pico-8 play session: hold ← + tap ❎, after a click and taps of 🅾, ❎, 🅾+❎, 🅾 in the second before t = 0

[t = 1 s] hold ← ~1s, tap ❎ ~2×
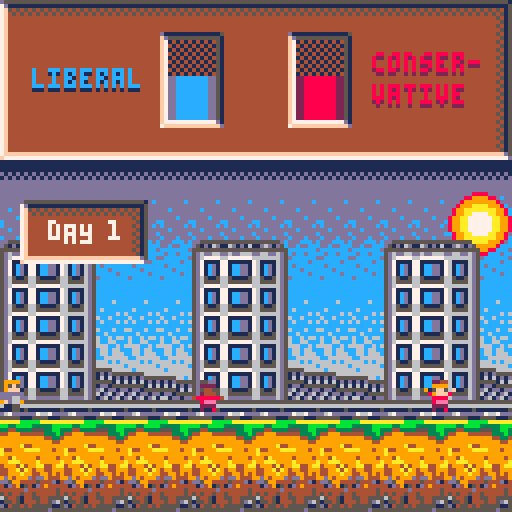

pico-8 cartridge
version 16
__lua__

function _init()
	sound=0
	talk1 = ceil(rnd(5.99999)+0.00001)
	talk2 = ceil(rnd(5.99999)+0.00001)
	talk3 = ceil(rnd(5.99999)+0.00001)
	talk4 = ceil(rnd(5.99999)+0.00001)
	addamount = 0
	bubble1 = 0
	bubble2 = 0
	bubble3 = 0
	bubble4 = 0
	bubbleon = 0
	go = 0
	day = 1
	cloop = 0
	select = 0
	h = 0
	lloop = 0
	lib = 10
	addlib = 0
	cloop = 0
	con = 10
	addcon = 0
	playerx = 0
	playery = 95
	ctype = 32
	layer = 7
	blayer = 56
	posx = 0
	bposx = 0
	xoffset = 0
	bxoffset =0
	posy= 99
	bposy = 0
	loop = 1
	loop2 = 1
	loop3 = 1
	loop4 = 1
	mode = 0
	prompt = 0
end
 
function reset_var()
sfx(7)
	sound=0
	talk1 = ceil(rnd(5.99999)+0.00001)
	talk2 = ceil(rnd(5.99999)+0.00001)
	talk3 = ceil(rnd(5.99999)+0.00001)
	talk4 = ceil(rnd(5.99999)+0.00001)
	addamount = 0
	bubble1 = 0
	bubble2 = 0
	bubble3 = 0
	bubble4 = 0
	bubbleon = 0
	day+=1
 select = 0
	h = 0
	lloop = 0
	addlib = 0
	cloop = 0
	addcon = 0
	playerx = 0
	playery = 95
	ctype = 32
	layer = 7
	blayer = 56
	posx = 0
	bposx = 0
	xoffset = 0
	bxoffset =0
	posy= 99
	bposy = 0
	loop = 1
	loop2 = 1
	loop3 = 1
	loop4 = 1
	mode = 0
	prompt = 0
end

function _update()

if (mode==0) then
	if(btn(⬆️)) then
		if(xoffset>153 and xoffset<174) then
			mode = 1
			sfx(1)
		end
		
		if(xoffset>23 and xoffset<34) then
		sfx(8)
			if(bubble1==0) then
				bubbleon = 1
				bubble1= 1
			else
				bubbleon = 0
				bubble1=0
			end
			h=0
			
			while(h<10)do
				flip()
				h+=1
			end

		end
		
		if(xoffset>57 and xoffset<68) then
			sfx(8)
			if(bubble2==0) then
				bubbleon = 1
				bubble2= 1
			else
				bubbleon = 0
				bubble2=0
			end
			h=0
			
			while(h<10)do
				flip()
				h+=1
			end
			
		end
		
		if(xoffset>91 and xoffset<102) then
			sfx(8)
			if(bubble3==0) then
				bubbleon = 1
				bubble3= 1
			else
				bubbleon = 0
				bubble3=0
			end
			h=0
			
			while(h<10)do
				flip()
				h+=1
			end
			
			
		end
		
		if(xoffset>125 and xoffset<136) then
			sfx(8)
			if(bubble4==0) then
				bubbleon = 1
				bubble4= 1
			else
				bubbleon = 0
				bubble4=0
			end
			h=0
			
			while(h<10)do
				flip()
				h+=1
			end
			
			
		end
		
		
	end


	if(btn(⬅️)) then
		if(playerx>=0) then
		sound+=1
		if(sound==8) then
			sfx(0)
			sound=0
		end
			playerx -= .5
			xoffset -= .75
			bxoffset -= .25
			ctype+=1
			if(ctype>47) then
				ctype = 35
			end
		end
	end
	
	if(btn(➡️)) then
		if(playerx<120) then
		sound+=1
		if(sound==8) then
			sfx(0)
			sound=0
		end
			playerx += .5
			xoffset += .75
			bxoffset += .25
			ctype+=1
			if(ctype>47) then
				ctype = 32
			end
		end
	end

	if(btn(❎)) then
		mode=0
	end
	
	if(btn(🅾️)) then
		game_over()
	end
	
	if(lib>19) then
		lib = 19
		game_over()
	end
	
	if(lib<0) then
		lib = 0
		game_over()
	end
	
	if(con>19) then
		con = 19
		game_over()
	end
	
	if(con<0) then
		con = 0
		game_over()
	end

end

end


function draw_background()

if(mode==1) then
	rectfill(0, 0, 128, 128, 6)
end

if(mode==0) then
	rectfill(0, 0, 128, 128, 12)
	map(0, 0, 0, 0)
end
end

function draw_hall()

	draw_background()

	rectfill(0, 110, 128, 128, 5)

	spr(180, 40, 78)
	spr(181, 48, 77)
	spr(181, 56, 76)
	spr(181, 64, 76)
	spr(181, 72, 77)
	spr(182, 80, 78)
	
	spr(177, 40, 72)
	spr(178, 48, 72)
	spr(178, 56, 72)
	spr(178, 64, 72)
	spr(178, 72, 72)
	spr(179, 80, 72)
	
	spr(161, 40, 64)
	spr(162, 48, 64)
	spr(162, 56, 64)
	spr(162, 64, 64)
	spr(162, 72, 64)
	spr(163, 80, 64)
	
	spr(145, 40, 56)
	spr(146, 48, 56)	
	spr(146, 56, 56)
	spr(146, 64, 56)
	spr(146, 72, 56)
	spr(147, 80, 56)
	
	spr(164, 40, 48)
	spr(165, 48, 48)
	spr(165, 56, 48)
	spr(165, 64, 48)
	spr(165, 72, 48)
	spr(166, 80, 48)
	
	spr(148, 40, 40)
	spr(149, 48, 40)
	spr(149, 56, 40)
	spr(149, 64, 40)
	spr(149, 72, 40)
	spr(150, 80, 40)
	
	spr(129, 40, 34)
	spr(130, 48, 33)
	spr(130, 56, 32)
	spr(130, 64, 32)
	spr(130, 72, 33)
	spr(131, 80, 34)
	
	spr(180, 104, 82)
	spr(181, 112, 83)
	spr(182, 120, 84)
	
	spr(177, 104, 76)
	spr(178, 112, 76)
	spr(179, 120, 76)
	
	spr(161, 104, 68)
	spr(162, 112, 68)
	spr(163, 120, 68)
	
	spr(145, 104, 60)
	spr(146, 112, 60)
	spr(147, 120, 60)
	
	spr(164, 104, 52)
	spr(165, 112, 52)
	spr(166, 120, 52)
	
	spr(148, 104, 46)
	spr(149, 112, 46)
	spr(150, 120, 46)
	
	spr(129, 104, 38)
	spr(130, 112, 39)
	spr(131, 120, 40)
			
	spr(180, 0, 84)
	spr(181, 8, 83)
	spr(182, 16, 82)
	
	spr(177, 0, 76)
	spr(178, 8, 76)
	spr(179, 16, 76)
	
	spr(161, 0, 68)
	spr(162, 8, 68)
	spr(163, 16, 68)
	
	spr(145, 0, 60)
	spr(146, 8, 60)
	spr(147, 16, 60)
	
	spr(164, 0, 52)
	spr(165, 8, 52)
	spr(166, 16, 52)
	
	spr(148, 0, 46)
	spr(149, 8, 46)
	spr(150, 16, 46)
	
	spr(129, 0, 40)
	spr(130, 8, 39)
	spr(131, 16, 38)
	
	rectfill(20, 92, 108, 128, 4)
	rectfill(25, 114, 103, 128, 9)
	rectfill(20, 92, 108, 108, 5)
	rectfill(25, 94, 103, 106, 4)
	rectfill(30, 115, 98, 126, 4)
	 
end

function draw_cards()

// cards

	rectfill(5, 5, 123, 48, 7)
	rectfill(5, 59, 59, 95, 7)
	rectfill(68, 59, 122, 95, 7)
		
if(prompt==1) then

// prompt
	print("a bill is proposed that", 7, 7, 0)
	print("allows any woman to have all", 7, 14, 0)
	print("the right to abort their", 7, 21, 0)
	print("child if they wish so.", 7, 28, 0)
	//     #############################

	// left card
	print("sign off on", 7, 61,0)
	print("the bill.", 7, 68,0)
	//     #############
	
	// right card
	print("do not sign", 70, 61,0)
	print("off on the", 70, 68,0)
	print("bill.", 70, 75,0)
	//     #############
end

if(prompt==2) then

// prompt
	print("a bill is proposed that", 7, 7, 0) 
	print("allows women to abort their", 7, 14, 0)
	print("children if shown that the", 7, 21, 0)
	print("conceivemnt was nonconsensual", 7, 28, 0)
	print("or the birth of the child", 7, 35, 0)
	print("will harm the woman or child.", 7, 42, 0)
	//     #############################

	// left card
	print("sign off on", 7, 61,0)
	print("the bill.", 7, 68,0)
	//     #############
	
	// right card
	print("do not sign", 70, 61,0)
	print("off on the", 70, 68,0)
	print("bill.", 70, 75,0)
	//     #############
end

if(prompt==3) then

// prompt
	print("a riot in the streets is", 7, 7, 0) 
	print("formed; poor people are", 7, 14, 0)
	print("protesting about their unfair", 7, 21, 0)
	print("treatment and demand", 7, 28, 0)
	print("something to be done about", 7, 35, 0)
	print("it.", 7, 42, 0)
	//     #############################

	// left card
	print("do nothing;", 7, 61,0)
	print("let the", 7, 68,0)
	print("problem", 7, 75,0)
	print("resolve", 7, 82,0)
	print("itself.", 7, 89,0)
	//     #############
	
	// right card
	print("take action", 70, 61,0)
	print("and resolve", 70, 68,0)
	print("the problem", 70, 75,0)
	print("yourself.", 70, 82,0)
	//     #############
end

if(prompt==4) then

// prompt
	print("should we spend 20% of the", 7, 7, 0) 
	print("military funds to help gun", 7, 14, 0)
	print("protection in less protected", 7, 21, 0)
	print("neighborhoods?", 7, 28, 0)
	//     #############################

	// left card
	print("spend the", 7, 61,0)
	print("extra amount", 7, 68,0)
	print("to help shady", 7, 75,0)
	print("neighborhoods", 7, 82,0)
	//     #############
	
	// right card
	print("spend less or", 70, 61,0)
	print("none to keep", 70, 68,0)
	print("the military", 70, 75,0)
	print("strong.", 70, 82,0)
	//     #############
end

if(prompt==5) then

// prompt
	print("a neighboring country has", 7, 7, 0) 
	print("been having frequent", 7, 14, 0)
	print("terrorist attacks. should we", 7, 21, 0)
	print("lend a helping hand?", 7, 28, 0)
	//     #############################

	// left card
	print("yes we should",7, 61,0)
	//     #############
	
	// right card
	print("no we should", 70, 61,0)
	print("not.", 70, 68,0)
	//     #############
end

if(prompt==6) then

// prompt
	print("a question about the death", 7, 7, 0) 
	print("penalty has come up at a", 7, 14, 0)
	print("meeting, should you choose to", 7, 21, 0)
	print("use the death penalty for", 7, 28, 0)
	print("murders and crimes that are", 7, 35, 0)
	print("believed to deserve it?", 7, 42, 0)
	//     #############################

	// left card
	print("no we should",7, 61,0)
	print("not. it is",7, 68,0)
	print("cruel and",7, 75,0)
	print("inhumane.",7, 82,0)
	//     #############
	
	// right card
	print("yes, adopt", 70, 61,0)
	print("the penalty", 70, 68,0)
	print("to try to",70, 75,0)
	print("stop these",70, 82,0)
	print("murders.",70, 89,0)
	//     #############
end

if(prompt==7) then

// prompt
	print("a bill is proposed that", 7, 7, 0) 
	print("legalises same-sex marriage.", 7, 14, 0)
	//     #############################

	// left card
	print("sign off on", 7, 61,0)
	print("the bill.", 7, 68,0)
	//     #############
	
	// right card
	print("no, do not", 70, 61,0)
	print("sign off on", 70, 68,0)
	print("the bill.", 70, 75,0)
	//     #############
end

if(prompt==8) then

// prompt
	print("an lgbtq+ pride parade is", 7, 7, 0) 
	print("marching outside of the town", 7, 14, 0)
	print("hall.", 7, 21, 0)
	//     #############################

	// left card
	print("shut down the", 7, 61,0)
	print("parade.", 7, 68,0)
	//     #############
	
	// right card
	print("leave the", 70, 61,0)
	print("parade be.", 70, 68,0)
	//     #############
end

if(prompt==9) then

// prompt
	print("there is a severe immigration", 7, 7, 0) 
	print("problem, so it is suggested", 7, 14, 0)
	print("that a large fence be built", 7, 21, 0)
	print("around the town.", 7, 28, 0)
	//     #############################

	// left card
	print("you believe", 7, 61,0)
	print("it will be", 7, 68,0)
	print("efficient;", 7, 75,0)
	print("spend the", 7, 82,0)
	print("money on it.", 7, 89,0)
	//     #############
	
	// right card
	print("you believe", 70, 61,0)
	print("it will not b", 70, 68,0)
	print("efficient;", 70, 75,0)
	print("find another", 70, 82,0)
	print("solution.",70, 89, 0)
	//     #############
end

if(prompt==10) then

// prompt
	print("you are presented with the", 7, 7, 0) 
	print("sutuation of expanding the", 7, 14, 0)
	print("local coal mine. do you", 7, 21, 0)
	print("choose to expand?", 7, 28, 0)
	//     #############################

	// left card
	print("yes. it is", 7, 61,0)
	print("worth it and", 7, 68,0)
	print("coal is a", 7, 75,0)
	print("great fuel", 7, 82,0)
	print("source.", 7, 89,0)
	//     #############
	
	// right card
	print("no. coal is a", 70, 61,0)
	print("depleting", 70, 68,0)
	print("resource that", 70, 75,0)
	print("will harm the", 70, 82,0)
	print("planet.", 70, 89, 0)
	//     #############
end

if(prompt==11) then

// prompt
	print("should your town allow people", 7, 7, 0) 
	print("to carry their firearms in", 7, 14, 0)
	print("public?", 7, 21, 0)
	//     #############################

	// left card
	print("no. it is", 7, 61,0)
	print("dangerous and", 7, 68,0)
	print("people will", 7, 75,0)
	print("have", 7, 82,0)
	print("complaints.", 7, 89,0)
	//     #############
	
	// right card
	print("yes. people", 70, 61,0)
	print("should have", 70, 68,0)
	print("the right to", 70, 75,0)
	print("protect", 70, 82,0)
	print("themselves.", 70, 89, 0)
	//     #############
end

end

function _draw()

draw_background()

if(mode==1) then
	draw_hall()
	h=0
	for h=0,15 do
		flip()
	end
	h=0
	sfx(4)
	for h=0,9 do
		cls()
		draw_background()
		draw_hall()
		h+=1
		rectfill(5, -25+h*3, 123, 18+h*3, 7)
		flip()
	end
	h=0
	sfx(4)
for h=0,10 do
	cls()
	draw_background()
	draw_hall()
	h+=1
	rectfill(5, 5, 123, 48, 7)
	rectfill(5, 92-h*3, 59, 128-h*3, 7)
	flip()
end
h=0
sfx(4)
for h=0,10 do
cls()
	draw_background()
	draw_hall()
	h+=1
	rectfill(5, 5, 123, 48, 7)
	rectfill(5, 59, 59, 95, 7)
	rectfill(68, 92-h*3, 122, 128-h*3, 7)
	flip()	
end	

prompt = ceil(rnd(10.99999)+0.00001)



// choose prompt

while(mode==1) do
print(prompt,1, 1, 0)
flip()
	
	draw_cards()
	
if(select==0) then
 cls()
 draw_hall()
 draw_cards()
	rect(4,58, 60, 96, 10)
	rect(3,57, 61, 97, 10)
end

if(select==1) then
	cls()
	draw_hall()
	draw_cards()
	rect(66, 57, 124, 97, 10)
	rect(67, 58, 123, 96, 10)
end

if(btn(⬅️)) then
	if(select==1) then
		sfx(2)
		select = 0
	end
end
if(btn(➡️)) then
	if(select==0) then
		sfx(2)
		select = 1
	end
end

if(btn(❎)) then
sfx(3)
	// left card chosen

	if(select==0) then
	
		if(prompt==1) then
			lib += 3
			con -= 3
			cls()
			h = 0
			while(h<50) do
				draw_hall()
				rectfill(5, 59, 59, 95, 7)
				print("   +3 lib.   ", 7, 68,12)
				print("   -3 con.   ", 7, 82,8)
				h+=1
				flip()
			end
			reset_var()
			break
		end
		
		if(prompt==2) then
			con -= 1
			lib += 3
			cls()
			h = 0
			while(h<50) do
				draw_hall()
				rectfill(5, 59, 59, 95, 7)
				print("   +3 lib.   ", 7, 68,12)
				print("   -1 con.   ", 7, 82,8)
				h+=1
				flip()
			end
			reset_var()
			break
		end
		
		if(prompt==3) then
			con += 1
			lib -= 3
			cls()
			h = 0
			while(h<50) do
				draw_hall()
				rectfill(5, 59, 59, 95, 7)
				print("   -3 lib.   ", 7, 68,12)
				print("   +1 con.   ", 7, 82,8)
				h+=1
				flip()
			end
			reset_var()
			break
		end
		
		if(prompt==4) then
			con -= 1
			lib += 2
			cls()
			h = 0
			while(h<50) do
				draw_hall()
				rectfill(5, 59, 59, 95, 7)
				print("   +2 lib.   ", 7, 68,12)
				print("   -1 con.   ", 7, 82,8)
				h+=1
				flip()
			end
			reset_var()
			break
		end
		
		if(prompt==5) then
			con -= 1
			lib += 2
			cls()
			h = 0
			while(h<50) do
				draw_hall()
				rectfill(5, 59, 59, 95, 7)
				print("   +2 lib.   ", 7, 68,12)
				print("   -1 con.   ", 7, 82,8)
				h+=1
				flip()
			end
			reset_var()
			break
		end
		
		if(prompt==6) then
			con -= 2
			lib += 2
			cls()
			h = 0
			while(h<50) do
				draw_hall()
				rectfill(5, 59, 59, 95, 7)
				print("   +2 lib.   ", 7, 68,12)
				print("   -2 con.   ", 7, 82,8)
				h+=1
				flip()
			end
			reset_var()
			break
		end
		
		if(prompt==7) then
			con -= 1
			lib += 2
			cls()
			h = 0
			while(h<50) do
				draw_hall()
				rectfill(5, 59, 59, 95, 7)
				print("   +2 lib.   ", 7, 68,12)
				print("   -1 con.   ", 7, 82,8)
				h+=1
				flip()
			end
			reset_var()
			break
		end
		
		if(prompt==8) then
			con += 1
			lib -= 4
			cls()
			h = 0
			while(h<50) do
				draw_hall()
				rectfill(5, 59, 59, 95, 7)
				print("   -4 lib.   ", 7, 68,12)
				print("   +1 con.   ", 7, 82,8)
				h+=1
				flip()
			end
			reset_var()
			break
		end
		
		if(prompt==9) then
			con += 2
			lib -= 1
			cls()
			h = 0
			while(h<50) do
				draw_hall()
				rectfill(5, 59, 59, 95, 7)
				print("   -1 lib.   ", 7, 68,12)
				print("   +2 con.   ", 7, 82,8)
				h+=1
				flip()
			end
			reset_var()
			break
		end
		
		if(prompt==10) then
			con += 2
			lib -= 1
			cls()
			h = 0
			while(h<50) do
				draw_hall()
				rectfill(5, 59, 59, 95, 7)
				print("   -1 lib.   ", 7, 68,12)
				print("   +2 con.   ", 7, 82,8)
				h+=1
				flip()
			end
			reset_var()
			break
		end
		
		if(prompt==11) then
			con -= 2
			lib += 3
			cls()
			h = 0
			while(h<50) do
				draw_hall()
				rectfill(5, 59, 59, 95, 7)
				print("   +3 lib.   ", 7, 68,12)
				print("   -2 con.   ", 7, 82,8)
				h+=1
				flip()
			end
			reset_var()
			break
		end
		
	end
	
	// right card chosen
	
	if(select==1) then
		if(prompt==1) then
		con += 3
		lib -= 3
		cls()
		h = 0
		while(h<50) do
			draw_hall()
			rectfill(68, 59, 122, 95, 7)
			print("   -3 lib.   ", 70, 68,12)
			print("   +3 con.   ", 70, 82,8)
			h+=1
			flip()
		end
		reset_var()
		break
	end
		
	if(prompt==2) then
		lib -=3
		con +=1
		cls()
		h = 0
		while(h<50) do
			draw_hall()
			rectfill(68, 59, 122, 95, 7)
			print("   -3 lib.   ", 70, 68,12)
			print("   +1 con.   ", 70, 82,8)
			h+=1
			flip()
		end
		reset_var()
		break
	end
	
	if(prompt==3) then
		lib +=1
		con -=2
		cls()
		h = 0
		while(h<50) do
			draw_hall()
			rectfill(68, 59, 122, 95, 7)
			print("   +1 lib.   ", 70, 68,12)
			print("   -2 con.   ", 70, 82,8)
			h+=1
			flip()
		end
		reset_var()
		break
	end
	
	if(prompt==4) then
		lib -=1
		con +=3
		cls()
		h = 0
		while(h<50) do
			draw_hall()
			rectfill(68, 59, 122, 95, 7)
			print("   -1 lib.   ", 70, 68,12)
			print("   +3 con.   ", 70, 82,8)
			h+=1
			flip()
		end
		reset_var()
		break
	end
		
		if(prompt==5) then
		lib -=2
		con +=1
		cls()
		h = 0
		while(h<50) do
			draw_hall()
			rectfill(68, 59, 122, 95, 7)
			print("   -2 lib.   ", 70, 68,12)
			print("   +1 con.   ", 70, 82,8)
			h+=1
			flip()
		end
		reset_var()
		break
	end
	
	if(prompt==6) then
		lib -=2
		con +=3
		cls()
		h = 0
		while(h<50) do
			draw_hall()
			rectfill(68, 59, 122, 95, 7)
			print("   -2 lib.   ", 70, 68,12)
			print("   +3 con.   ", 70, 82,8)
			h+=1
			flip()
		end
		reset_var()
		break
	end
	
	if(prompt==7) then
		lib -=1
		con +=1
		cls()
		h = 0
		while(h<50) do
			draw_hall()
			rectfill(68, 59, 122, 95, 7)
			print("   -1 lib.   ", 70, 68,12)
			print("   +1 con.   ", 70, 82,8)
			h+=1
			flip()
		end
		reset_var()
		break
	end
	
	if(prompt==8) then
		lib +=1
		con +=0
		cls()
		h = 0
		while(h<50) do
			draw_hall()
			rectfill(68, 59, 122, 95, 7)
			print("   +1 lib.   ", 70, 68,12)
			print("   +0 con.   ", 70, 82,8)
			h+=1
			flip()
		end
		reset_var()
		break
	end
	
	if(prompt==9) then
		lib +=1
		con -=2
		cls()
		h = 0
		while(h<50) do
			draw_hall()
			rectfill(68, 59, 122, 95, 7)
			print("   +1 lib.   ", 70, 68,12)
			print("   -2 con.   ", 70, 82,8)
			h+=1
			flip()
		end
		reset_var()
		break
	end
	
	if(prompt==10) then
		lib +=2
		con -=1
		cls()
		h = 0
		while(h<50) do
			draw_hall()
			rectfill(68, 59, 122, 95, 7)
			print("   +2 lib.   ", 70, 68,12)
			print("   -1 con.   ", 70, 82,8)
			h+=1
			flip()
		end
		reset_var()
		break
	end
	
	if(prompt==11) then
		lib -=2
		con +=2
		cls()
		h = 0
		while(h<50) do
			draw_hall()
			rectfill(68, 59, 122, 95, 7)
			print("   -2 lib.   ", 70, 68,12)
			print("   +2 con.   ", 70, 82,8)
			h+=1
			flip()
		end
		reset_var()
		break
	end
		
	end
end


end

end

if(go==1)then

	rectfill(0,0,128,128,4)
	spr(21,19,32)
	spr(22,29,33)
	spr(23,39,32)
	spr(55,49,33)
	spr(15,69,32)
	spr(112,79,33)
	spr(55,89,32)
	spr(113,99,32)

	print("your town lasted     days.",13,52,7)
	print(day,81,52,7)
	print("press ❎ to restart",25 ,68,7)
	
	if(btn(❎)) do
		sfx(6)
		_init()
	end
	
end

if(mode==0 and go==0) then
	h=0

bposx = 0
blayer = 24
bposy = 92
	for loop3=1,16 do
		spr(blayer, bposx - bxoffset/2, bposy)
		spr(blayer+1, bposx - bxoffset/2+8, bposy)
		spr(blayer+2, bposx - bxoffset/2+16, bposy)
		spr(blayer+3, bposx - bxoffset/2+24, bposy)
		spr(blayer+4, bposx - bxoffset/2+32, bposy)
		spr(blayer+5, bposx - bxoffset/2+40, bposy)
		bposx=bposx+48
		loop3=loop3+1
	end
bposy = 64
bposx = 0 
blayer = 59
loop3 = 1
loop4 = 1

blayer = 56
bposy = 56
	for loop3=1,8 do
		spr(blayer, bposx - bxoffset, bposy)
		spr(blayer+1, bposx - bxoffset+8, bposy)
		spr(blayer+2, bposx - bxoffset+16, bposy)
		bposx=bposx+48
		loop3=loop3+1
	end
bposy = 64
bposx = 0 
blayer = 59
loop3 = 1
loop4 = 1

for loop4= 1,5 do
	for loop3=1,7 do
		spr(blayer, bposx - bxoffset, bposy)
		spr(blayer+1, bposx - bxoffset+8, bposy)
		spr(blayer+2, bposx - bxoffset+16, bposy)
		bposx=bposx+48
		loop3=loop3+1
	end
	bposx=0
	loop4+=1
	bposy+=7
	blayer+=0
end
bposy = 30
bposx = 0 
blayer = 59
loop3 = 1
loop4 = 1

for loop2= 1, 4 do
	for loop=1,20 do
		spr(layer, posx - xoffset, posy)
		spr(layer+1, posx - xoffset+8, posy)
		posx=posx+16
		loop=loop+1
	end
	posx=0
	loop2+=1
	posy+=7
	layer+=2
	

cloop = 0
spr(1, bposx+48 - bxoffset*3, 95)
spr(3, bposx+106 - bxoffset*3, 95)
spr(2, bposx+164 - bxoffset*3, 95)
spr(6, bposx+222 - bxoffset*3, 95)

end

posy= 99
posx = 0
layer = 7
loop = 1
loop2 = 1
lloop = lib
addlib = 0
cloop = con
addcon = 0
for lib = 0, lib do
	spr(85, 40, 22-addlib)
	spr(86, 48, 22-addlib)
	addlib += 1
end


for con = 0, con do
	spr(101, 72, 22-addcon)
	spr(102, 80, 22-addcon)
	addcon += 1
end




print("liberal", 8, 18, 1)
print("liberal", 8, 17, 12)

print("conser-", 93, 14, 2)
print("conser-", 93, 13, 8)
print("vative", 93, 22, 2)
print("vative", 93, 21, 8)

spr(122, posx-xoffset+284, 92)
spr(121, posx-xoffset+276, 92)
spr(120, posx-xoffset+268, 92)
spr(119, posx-xoffset+260, 92)
spr(106, posx-xoffset+284, 86)
spr(105, posx-xoffset+276, 86)
spr(104, posx-xoffset+268, 86)
spr(103, posx-xoffset+260, 86)
spr(90, posx-xoffset+284, 78)
spr(89, posx-xoffset+276, 78)
spr(88, posx-xoffset+268, 78)
spr(87, posx-xoffset+260, 78)
spr(73, posx-xoffset+276, 70)
spr(72, posx-xoffset+268, 70)

	spr(ctype, playerx, playery)
	
if(xoffset>23 and xoffset<34) then
	spr(92, playerx, playery-10)
end

if(xoffset>57 and xoffset<68) then
	spr(92, playerx, playery-10)
end

if(xoffset>91 and xoffset<105) then
	spr(92, playerx, playery-10)
end

if(xoffset>125 and xoffset<139) then
	spr(92, playerx, playery-10)
end

if(xoffset>153 and xoffset<174) then
	spr(92, playerx, playery-10)
end

spr(64,5,50)
spr(65,13,50)
spr(65,21,50)
spr(66,29,50)
spr(96,5,58)
spr(97,13,58)
spr(97,21,58)
spr(98,29,58)
print("d   ",12,55,7)
print(" ay ",12,56,7)
print(day,27,55,7)


if(bubble4==1) then

	bubble1=0
	bubble2=0
	bubble3=0
	addamount=222

end

if(bubble3==1) then

	bubble1=0
	bubble2=0
	bubble4=0
	addamount=164

end

if(bubble2==1) then

	bubble4=0
	bubble3=0
	bubble1=0
	addamount=106

end

if(bubble1==1) then
	
	bubble4=0
	bubble3=0
	bubble2=0
	addamount=48

end

if(bubbleon==1) then
	spr(184, bposx+addamount - bxoffset*3, 85)
	spr(168, bposx+addamount - bxoffset*3, 77)
	spr(168, bposx+addamount-8 - bxoffset*3, 77)
	spr(168, bposx+addamount+8 - bxoffset*3, 77)
	spr(167, bposx+addamount-16 - bxoffset*3, 77)
	spr(169, bposx+addamount+16 - bxoffset*3, 77)
	spr(151, bposx+addamount-16 - bxoffset*3, 69)
	spr(152, bposx+addamount-8 - bxoffset*3, 69)
	spr(152, bposx+addamount - bxoffset*3, 69)
	spr(152, bposx+addamount+8 - bxoffset*3, 69)
	spr(153, bposx+addamount+16 - bxoffset*3, 69)
	spr(135, bposx+addamount-16 - bxoffset*3, 61)
	spr(136, bposx+addamount-8 - bxoffset*3, 61)
	spr(136, bposx+addamount - bxoffset*3, 61)
	spr(136, bposx+addamount+8 - bxoffset*3, 61)
	spr(137, bposx+addamount+16 - bxoffset*3, 61)

	if(bubble1==1) then
		if(talk1==1) then
			print("we need",bposx+addamount-13-bxoffset*3,64,1)
			print("to help",bposx+addamount-13-bxoffset*3,70,1)
			print("poor ppl.",bposx+addamount-13-bxoffset*3,76,1)
		end
		if(talk1==2) then
			print("i am anti",bposx+addamount-13-bxoffset*3,64,1)
			print("choice!",bposx+addamount-13-bxoffset*3,70,1)
			print("its cruel",bposx+addamount-13-bxoffset*3,76,1)
		end
		if(talk1==3) then
			print("abortion",bposx+addamount-13-bxoffset*3,64,1)
			print("shouldn't",bposx+addamount-13-bxoffset*3,70,1)
			print("b allowed",bposx+addamount-13-bxoffset*3,76,1)
		end
		if(talk1==4) then
			print("the death",bposx+addamount-13-bxoffset*3,64,1)
			print("penalty",bposx+addamount-13-bxoffset*3,70,1)
			print("is just!",bposx+addamount-13-bxoffset*3,76,1)
		end
		if(talk1==5) then
			print("everyone",bposx+addamount-13-bxoffset*3,64,1)
			print("can carry",bposx+addamount-13-bxoffset*3,70,1)
			print("firearms!",bposx+addamount-13-bxoffset*3,76,1)
		end
		if(talk1==6) then
			print("coal and",bposx+addamount-13-bxoffset*3,64,1)
			print("oil are",bposx+addamount-13-bxoffset*3,70,1)
			print("important",bposx+addamount-13-bxoffset*3,76,1)
		end
	end
	
	if(bubble2==1) then
		if(talk2==1) then
			print("we need",bposx+addamount-13-bxoffset*3,64,1)
			print("to help",bposx+addamount-13-bxoffset*3,70,1)
			print("poor ppl.",bposx+addamount-13-bxoffset*3,76,1)
		end
		if(talk2==2) then
			print("i am anti",bposx+addamount-13-bxoffset*3,64,1)
			print("choice!",bposx+addamount-13-bxoffset*3,70,1)
			print("its cruel",bposx+addamount-13-bxoffset*3,76,1)
		end
		if(talk2==3) then
			print("abortion",bposx+addamount-13-bxoffset*3,64,1)
			print("shouldn't",bposx+addamount-13-bxoffset*3,70,1)
			print("b allowed",bposx+addamount-13-bxoffset*3,76,1)
		end
		if(talk2==4) then
			print("the death",bposx+addamount-13-bxoffset*3,64,1)
			print("penalty",bposx+addamount-13-bxoffset*3,70,1)
			print("is just!",bposx+addamount-13-bxoffset*3,76,1)
		end
		if(talk2==5) then
			print("everyone",bposx+addamount-13-bxoffset*3,64,1)
			print("can carry",bposx+addamount-13-bxoffset*3,70,1)
			print("firearms!",bposx+addamount-13-bxoffset*3,76,1)
		end
		if(talk2==6) then
			print("coal and",bposx+addamount-13-bxoffset*3,64,1)
			print("oil are",bposx+addamount-13-bxoffset*3,70,1)
			print("important",bposx+addamount-13-bxoffset*3,76,1)
		end
	end
	
	if(bubble3==1) then
		if(talk3==1) then
			print("poor ppl.",bposx+addamount-13-bxoffset*3,64,1)
			print("dont have",bposx+addamount-13-bxoffset*3,70,1)
			print("it hard.",bposx+addamount-13-bxoffset*3,76,1)
		end
		if(talk3==2) then
			print("i am pro",bposx+addamount-13-bxoffset*3,64,1)
			print("choice!",bposx+addamount-13-bxoffset*3,70,1)
			print("",bposx+addamount-13-bxoffset*3,76,1)
		end
		if(talk3==3) then
			print("abortion ",bposx+addamount-13-bxoffset*3,64,1)
			print("should be",bposx+addamount-13-bxoffset*3,70,1)
			print("allowed!",bposx+addamount-13-bxoffset*3,76,1)
		end
		if(talk3==4) then
			print("terrorism",bposx+addamount-13-bxoffset*3,64,1)
			print("needs to ",bposx+addamount-13-bxoffset*3,70,1)
			print("b stopped",bposx+addamount-13-bxoffset*3,76,1)
		end
		if(talk3==5) then
			print("the death",bposx+addamount-13-bxoffset*3,64,1)
			print("penalty",bposx+addamount-13-bxoffset*3,70,1)
			print("is cruel!",bposx+addamount-13-bxoffset*3,76,1)
		end
		if(talk3==6) then
			print("we suport",bposx+addamount-13-bxoffset*3,64,1)
			print("lgbtq+",bposx+addamount-13-bxoffset*3,70,1)
			print("rights!",bposx+addamount-13-bxoffset*3,76,1)
		end
	end
	
	if(bubble4==1) then
		if(talk4==1) then
			print("poor ppl.",bposx+addamount-13-bxoffset*3,64,1)
			print("dont have",bposx+addamount-13-bxoffset*3,70,1)
			print("it hard.",bposx+addamount-13-bxoffset*3,76,1)
		end
		if(talk4==2) then
			print("i am pro",bposx+addamount-13-bxoffset*3,64,1)
			print("choice!",bposx+addamount-13-bxoffset*3,70,1)
			print("",bposx+addamount-13-bxoffset*3,76,1)
		end
		if(talk4==3) then
			print("abortion",bposx+addamount-13-bxoffset*3,64,1)
			print("should be",bposx+addamount-13-bxoffset*3,70,1)
			print("allowed!",bposx+addamount-13-bxoffset*3,76,1)
		end
		if(talk4==4) then
			print("terrorism",bposx+addamount-13-bxoffset*3,64,1)
			print("needs to ",bposx+addamount-13-bxoffset*3,70,1)
			print("b stopped",bposx+addamount-13-bxoffset*3,76,1)
		end
		if(talk4==5) then
			print("the death",bposx+addamount-13-bxoffset*3,64,1)
			print("penalty",bposx+addamount-13-bxoffset*3,70,1)
			print("is cruel!",bposx+addamount-13-bxoffset*3,76,1)
		end
		if(talk4==6) then
			print("we suport",bposx+addamount-13-bxoffset*3,64,1)
			print("lgbtq+",bposx+addamount-13-bxoffset*3,70,1)
			print("rights!",bposx+addamount-13-bxoffset*3,76,1)
		end
	end
	

end

end

end

function game_over()
	sfx(5)
	go = 1
end
__gfx__
000000000055dd0000224400002244000055dd00002244000055dd000000000000000000bb33bbbb33333bbba999999999999999dd59944445444d1400677700
0000000000222200009999000099990000222200009999000022220055555555555555553344333355533bb3994a99999499994941d491541d49444406777770
0070070000544500005ff500905ff50f40544504005ff50000544500666666666666666644999444444333b399aaa9999a99999a444444d44444445467770677
0007700000244400009fff00089fff800d2444d0009fff00002444001111115111111115999999999994433449994a499aa449aa545445445444445467700067
00077000488888849ddddddf0088880000dddd000088880000dddd00d67dddddd7667ddd99999999999994494499a4a949944999654451445544555567700067
00700700008eee0000dccc00008eee0000dccc00088eee800ddcccd0555551115555111599999a449999999944999a99449949491554514445445d6567770677
0000000000222200001111000022220000111100f022220f40111104aaaaabbbbbaaaaaaa44999aaaa9994999d94999d4dd94449d14554545555511506777770
000000000020080000100d000020080000100d000020080000100d00babbaaab3bbbbbabaaa9aa999aa99aa99d44494d44dd9549555555555555d55500677700
dccccccd000ba0001111111dc66c666c1111111100677700000670006770007700000000000000000000555555550000000000000000000088dddddddddddd88
cccccdcc0333baa01dddddd6cc66666611111111067777700006700067770777000000000000555555551d1d1d1d555555550000000000009988dcdddddd8899
cdcccccc03333ba01d111dd6666c6c66111111116770000000677700677777770000555555551d1d1d1d161616161d1d1d1d55555555000099998dddddd89999
cccdcccc333b3bba1d1006d66666666cd1d1d1d167006777006707006776767755551d1d1d1d1616161655555555161616161d1d1d1d5555aa9998cddd8999aa
cccccdcc33bb3bba1d1006d66c6666661d1d1d1d6700677706770770677006771d1d1616161655555555d1dd1dd155555555161616161d1daaaa998cd899aaaa
dccccccc33333bba1dd666d666666666dddddddd677006770677777067700677161655555555dd1dd1dd1d61d61dd1dd1dd155555555161677aa998cd899aa77
cccccccc033bbba01dddddd6666666c6dddddddd06777770677006776770067755551dd1dd1d61d61d61d61d61d61d61d61dd1dd1dd15555777aa998899aa777
cccccccc00000000d666666666666666dddddddd0067770067700677677006771dd1d61d61d61d61d61d61d61d61d61d61d61d61661dd1dd777aa998899aa777
00999900009999000099990000999900009999000099990000999900009999000099990000999900009999000099990000999900009999000099990000999900
0095f5000095f5000095f5000095f5000095f5000095f5000095f5000095f5000095f5000095f5000095f5000095f5000095f5000095f5000095f5000095f500
009fff00009fff00009fff00009fff00009fff00009fff00009fff00009fff00009fff00009fff00009fff00009fff00009fff00009fff00009fff00009fff00
0dddddd00dddddd00dddddd00dddddd00dddddd00dddddd00dddddd00dddddd00dddddd00dddddd00dddddd00dddddd00dddddd00dddddd00dddddd00dddddd0
0ddd66d00ddd66d00ddd66d00ddd66d00ddd66d00ddd66d00ddd66d00ddd66d0d0dd66d0d0dd66d0d0dd66d0d0dd66d0d0dd66d0d0dd66d0d0dd66d0d0dd66d0
09fd669009fd669009fd669009fd669009fd669009fd669009fd669009fd669090dd660990dd660990dd660990dd660990dd660990dd660990dd660990dd6609
00115500001155000011550000115500001155000011550000115500001155000111555001115550011155500111555001115550011155500111555001115550
00115500001155000011550000115500001155000011550000115500001155000110055001100550011005500110055001100550011005500110055001100550
ccccccccc6ccc6c666666666ccccccccddddddddcdddddcddddddddd677777770000000000000000000000005d67777667777776666666d5899aa777777aa998
cccccccccccccccc66666666ccccccccddddddddddcddddddddddddd677777770000000000000000000000005d71111771111117611116d5899aa777777aa998
cccccccc6ccc6cc666666666ccccccccdddddddddddddddcddddddcd677700000000000000000000000000005d71cd1771ccdd1761cd16d5c899aa7777aa998d
cccccccccc6ccccc66666666cccc6cccddddddddcdddcddddddddddd677777000000000000000000000000005d71cd1771ccdd1761cd16d5d899aaaaaaaa998c
cccccccc6cc6c66c66666666ccccccccdddddddddddcccdcddcddddd677777000055555555555555555555005d71cd1771ccdd1761cd16d5cc8999aaaa9998dc
cccccccc6cc66ccc66666666c6ccccccddddddddddcddcccdddddddd67770000051d16d116d1d1611d6d1d505d65115665111156651156d5cdc8999999998ccc
cccccccc666cc6c666666666ccccc6c6ddddddddcccccccdddddcddd677777775555555555555555555555555d65555665555556655556d5cccd88999988cccd
ccccccccc66c66cc666666666cc6ccccddddddddcdccdccccddddddc677777775d6dd66dd6dd666dd66dd6d55d6dddd66dddddd66dddd6d5dccccc8888cccdcc
d55555555555555555555551d1111111111111150000000000000000000000000000000000000000000000000000000000000000000000000000000000000000
7d1111111111111111111115fd5555555555555100000000000000000000000000000004d1000000000000000000000000000000000000000000000000000000
7f5454545454545454545415f71414141414145100000000000000000000000000000004d1dd8800000000000000000000000000000000000000000000000000
7f4545454545454545454515f74141414141415100000000000000000000000000000004d1dd7700000000000000000000000000000000000000000000000000
7f4444444444444444445415f7141414141414510000000000000000000000000000000476dd8800000000000000000000000000000000000000000000000000
7f4444444444444444444515f7414141414141510000000000000000000000000000000482777700000000000000000000000000000000000000000000000000
7f4444444444444444445415f7141414141414510000000000000000000000000000000400888800000000000000000000000000000000000000000000000000
7f4444444444444444444515f7414141414141510000000000000000000000000000000400000000000000000000000000000000000000000000000000000000
7f4444444444444444445415f7141414141414510000000000000000000000000000000400000000000000000000000000077000000000000000000000000000
7f4444444444444444444515f74141414141415100000000000000000000000000d6666d66666d0000000000000000000075d700000000000000000000000000
7f4444444444444444445415f714141414141451000000000000000000000000ddd6777667776ddd000000000000000007555d70000000000000000000000000
7f4444444444444444444515f741414141414151000000000000000000000000d6ddddd1111ddd6d0000000000000000755555d7000000000000000000000000
7f4444444444444444445415f714141414141451000000000000000000000000d6d6666dddd66d6d00000000000000007775d777000000000000000000000000
7f4444444444444444444515f741414141414151000000000000000000000006666677777667666660000000000000000075d700000000000000000000000000
7f4444444444444444445415f714141414141451000000000000000000000777777777777777777777700000000000000075d700000000000000000000000000
7f4444444444444444444515f74141414141415100ddccccccccdd00000666666666666666666666666660000000000000777700000000000000000000000000
7f4444444444444444445415f71414141414145100000000000000000000001d5551d555555d1555d10000000000000000000000000000000000000000000000
7f4444444444444444444515f7414141414141510000000000000000000000d6555d65555556d5556d0000000000000000000000000000000000000000000000
7f4444444444444444445415f7141414141414510000000000000000000000675d5675dddd5765d5760000000000000000000000000000000000000000000000
7f4444444444444444444515f7414141414141510000000000000000000000675d5675dddd5765d5760000000000000000000000000000000000000000000000
7f4444444444444444445415f7141414141414510000000000000000000000675d5675dddd5765d5760000000000000000000000000000000000000000000000
7f4444444444444444444515f7414141414141510000000000000000000000675d5675dddd5765d5760000000000000000000000000000000000000000000000
7fffffffffffffffffffffd5f7777777777777d10000000000000000000000675d5675dddd5765d5760000000000000000000000000000000000000000000000
f7777777777777777777777d7ffffffffffffffd0022888888882200000000675d5675dddd5765d5760000000000000000000000000000000000000000000000
67700077677777700000000000000000000000000000000000000000000000675d5675dddd5765d5760000000000000000000000000000000000000000000000
67700077677777770000000000000000000000000000000000000000000000675d5675dddd5765d5760000000000000000000000000000000000000000000000
06770770677006770000000000000000000000000000000000000000000000675d5675dddd5765d5760000000000000000000000000000000000000000000000
06770770677067770000000000000000000000000000000000000000000000675556755555576555760000000000000000000000000000000000000000000000
00677700677777700000000000000000000000000000000000000000000666116661166666611666116660000000000000000000000000000000000000000000
0067770067777700000000000000000000000000000000000000000000677dd7777dd777777dd7777dd776000000000000000000000000000000000000000000
00067000677067700000000000000000000000000000000000000000066611666611666666661166661166600000000000000000000000000000000000000000
00067000677006770000000000000000000000000000000000000000677dd77777dd77777777dd77777dd7760000000000000000000000000000000000000000
00000000000005555555555555500000225522524494f9444494f944000006666666666666600000000000000000000000000000000000000000000000000000
00000000000555555555555555555000552552254494f9444494f944000666667777777777777000000000000000000000000000000000000000000000000000
00000000005555dddddddddddd5555004494f9444494f9444494f944006667777777777777777700000000000000000000000000000000000000000000000000
000000000555dddddddddddddddd55504494f9444494f9444494f944066677777777777777777770000000000000000000000000000000000000000000000000
00000000055dcdcdcddcdcdcdcdcd5504494f9444494f9444494f944066777777777777777777770000000000000000000000000000000000000000000000000
00000000555cccdccccdcccccdccc5554494f9444494f9445499f944667777777777777777777777000000000000000000000000000000000000000000000000
0000000055ccdcccdcccccccccccdc554494f9444494f94409900444667777777777777777777777000000000000000000000000000000000000000000000000
0000000055cccccccccccddcdccccc554494f9444494f94400000000667777777777777777777777000000000000000000000000000000000000000000000000
0000000055bbbbbbbbbbbbbbbbbbbb5555cccccccccccccccccccc55667777777777777777777777000000000000000000000000000000000000000000000000
0000000055bbbbbbbbbbbbbbbbbbbb5555cccccccccccccccccccc55667777777777777777777777000000000000000000000000000000000000000000000000
0000000055bbbbbbbbbbbbbbbbbbbb5555cccccccccccccccccccc55667777777777777777777777000000000000000000000000000000000000000000000000
0000000055bbbbbbbbbbbbbbbbbbbb5555cccccccccccccccccccc55667777777777777777777777000000000000000000000000000000000000000000000000
0000000055bbbbbbbbbbbbbbbbbbbb5555cccccccccccccccccccc55667777777777777777777777000000000000000000000000000000000000000000000000
0000000055bbbbbbbbbbbbbbbbbbbb5555cccccccccccccccccccc55667777777777777777777777000000000000000000000000000000000000000000000000
0000000055bbbbbbbbbbbbbbbbbbbb5555cccccccccccccccccccc55667777777777777777777777000000000000000000000000000000000000000000000000
0000000055bbbbbbbbbbbbbbbbbbbb5555cccccccccccccccccccc55667777777777777777777777000000000000000000000000000000000000000000000000
00000000553bbbb3bbb3bbbb3bbbbb5555cccccccccccccccccccc55667777777777777777777777000000000000000000000000000000000000000000000000
0000000055bbb3bb3bbbbb3bbb3b3b55556cccccccc6cccccccc6655667777777777777777777777000000000000000000000000000000000000000000000000
0000000055bbbb3bbbbbbbbbb333335555b6c6c6cccccc6ccc6ccb55667777777777777777777777000000000000000000000000000000000000000000000000
00000000553b3bbbbb3b3bbb3333335555b6c66c6c6c6ccc66bbbb55066777777777777777777770000000000000000000000000000000000000000000000000
000000005533b3b3b3b3b3b33333335555bbbbbbbbbb6666bbbbbb55066677777777777777777770000000000000000000000000000000000000000000000000
0000000055333333333333333333335555bbbbbbbbbbb66bbbbbbb55006667777777777777777700000000000000000000000000000000000000000000000000
0000000055333333333333333333335555bbbbbbbbbbbbbbbbbbbb55000666667777777777777000000000000000000000000000000000000000000000000000
0000000055333333333333333333335555bbbbbbbbbbbbbbbbbbbb55000006666666666666600000000000000000000000000000000000000000000000000000
00000000553333333333333333333355553333333333333333333355000000000066666000000000000000000000000000000000000000000000000000000000
00000000553333333333333333333355553333333333333333333355000000000067777000000000000000000000000000000000000000000000000000000000
00000000553333333333333333333355553333333333333333333355000000000006770000000000000000000000000000000000000000000000000000000000
00000000553333333333333333333355553333333333333333333355000000000006770000000000000000000000000000000000000000000000000000000000
00000000553333333333333333333355553333333333333333333355000000000006770000000000000000000000000000000000000000000000000000000000
00000000553333333333333333333355553333333333333333333355000000000000600000000000000000000000000000000000000000000000000000000000
00000000553333333333333333333355555555555555555555555555000000000000600000000000000000000000000000000000000000000000000000000000
00000000553333333333333333333355555555555555555555555555000000000000600000000000000000000000000000000000000000000000000000000000
00000000000000000000000000000000000000000000000000000000000000000000000000000000000000000000000000000000000000000000000000000000
00000000000000000000000000000000000000000000000000000000000000000000000000000000000000000000000000000000000000000000000000000000
00000000000000000000000000000000000000000000000000000000000000000000000000000000000000000000000000000000000000000000000000000000
00000000000000000000000000000000000000000000000000000000000000000000000000000000000000000000000000000000000000000000000000000000
00000000000000000000000000000000000000000000000000000000000000000000000000000000000000000000000000000000000000000000000000000000
00000000000000000000000000000000000000000000000000000000000000000000000000000000000000000000000000000000000000000000000000000000
00000000000000000000000000000000000000000000000000000000000000000000000000000000000000000000000000000000000000000000000000000000
00000000000000000000000000000000000000000000000000000000000000000000000000000000000000000000000000000000000000000000000000000000
00000000000000000000000000000000000000000000000000000000000000000000000000000000000000000000000000000000000000000000000000000000
00000000000000000000000000000000000000000000000000000000000000000000000000000000000000000000000000000000000000000000000000000000
00000000000000000000000000000000000000000000000000000000000000000000000000000000000000000000000000000000000000000000000000000000
00000000000000000000000000000000000000000000000000000000000000000000000000000000000000000000000000000000000000000000000000000000
55555555000000000000000000000000000000000000000000000000000000000000000000000000000000000000000000000000000000000000000000000000
5aaaaaaa555555550000000000000000000000000000000000000000000000000000000000000000000000000000000000000000000000000000000000000000
afffffffaaaaaaaa5555550000000000000000000000000000000000000000000000000000000000000000000000000000000000000000000000000000000000
ff555555ffffffffaaaaa55000000000000000000000000000000000000000000000000000000000000000000000000000000000000000000000000000000000
5566666655555555fffffa5555555000000000000000000000000000000000000000000000000000000000000000000000000000000000000000000000000000
6666166666666666555fffaaaaaaa555000000000000000000000000000000000000000000000000000000000000000000000000000000000000000000000000
1111c111111116666665555f55fffaaa000000000000000000000000000000000000000000000000000000000000000000000000000000000000000000000000
ccccccddccdc111166666665565555ff000000000000000000000000000000000000000000000000000000000000000000000000000000000000000000000000
ccccccccdcccccdc1111111116666655000000000000000000000000000000000000000000000000000000000000000000000000000000000000000000000000
ccccccccccccccccdddddddcc1111166000000000000000000000000000000000000000000000000000000000000000000000000000000000000000000000000
4ccccccccccccccccccccccccccddd11000000000000000000000000000000000000000000000000000000000000000000000000000000000000000000000000
ccccccddd4ccccccccccccccccccccdd000000000000000000000000000000000000000000000000000000000000000000000000000000000000000000000000
cccccccccccddccc4444ccccccccc444000000000000000000000000000000000000000000000000000000000000000000000000000000000000000000000000
cccccddd44ccc4dddcccccdcccccccc4000000000000000000000000000000000000000000000000000000000000000000000000000000000000000000000000
dd444444ccdddcccc44cccccccc44c44000000000000000000000000000000000000000000000000000000000000000000000000000000000000000000000000
4444ccccccccc444ccccddddddcccddc000000000000000000000000000000000000000000000000000000000000000000000000000000000000000000000000
ccccccccc444ccccccddddddccdddccc000000000000000000000000000000000000000000000000000000000000000000000000000000000000000000000000
cccccccccccccc4444444cccccccddcc000000000000000000000000000000000000000000000000000000000000000000000000000000000000000000000000
cccccccccccccccccccccc44cccccc44000000000000000000000000000000000000000000000000000000000000000000000000000000000000000000000000
ccccccccccccccccdcccdcccccccc444000000000000000000000000000000000000000000000000000000000000000000000000000000000000000000000000
__gff__
0000000000000000000000000000000000000000000000000000000000000000000000000000000000000000000000000000000000000000000000000000000000000000000000000000000000000000000000000000000000000000000000000000000000000000000000000000000000000000000000000000000000000000
0000000000000000000000000000000000000000000000000000000000000000000000000000000000000000000000000000000002000000000000000000000000000000000000000000000000000000000000000000000000000000000000000000000000000000000000000000000000000000000000000000000000000000
__map__
4041414141414141414141414141414200000000000000000000000000000000000000000000000000000000000000000000000000000000000000000000000000000000000000000000000000000000000000000000000000000000000000000000000000000000000000000000000000000000000000000000000000000000
5051515151434451514344515151515200000000000000000000000000000000000000000000000000000000000000000000000000000000000000000000000000000000000000000000000000000000000000000000000000000000000000000000000000000000000000000000000000000000000000000000000000000000
5051515151535451515354515151515200000000000000000000000000000000000000000000000000000000000000000000000000000000000000000000000000000000000000000000000000000000000000000000000000000000000000000000000000000000000000000000000000000000000000000000000000000000
5051515151636451516364515151515200000000000000000000000000000000000000000000000000000000000000000000000000000000000000000000000000000000000000000000000000000000000000000000000000000000000000000000000000000000000000000000000000000000000000000000000000000000
6061616161616161616161616161616200000000000000000000000000000000000000000000000000000000000000000000000000000000000000000000000000000000000000000000000000000000000000000000000000000000000000000000000000000000000000000000000000000000000000000000000000000000
1414141414141414141414141414141400000000000000000000000000000000000000000000000000000000000000000000000000000000000000000000000000000000000000000000000000000000000000000000000000000000000000000000000000000000000000000000000000000000000000000000000000000000
36363636363636363636363636361f1e00000000000000000000000000000000000000000000000000000000000000000000000000000000000000000000000000000000000000000000000000000000000000000000000000000000000000000000000000000000000000000000000000000000000000000000000000000000
35353535353535353535353535353e3f00000000000000000000000000000000000000000000000000000000000000000000000000000000000000000000000000000000000000000000000000000000000000000000000000000000000000000000000000000000000000000000000000000000000000000000000000000000
1010101010101010101010101010101000000000000000000000000000000000000000000000000000000000000000000000000000000000000000000000000000000000000000000000000000000000000000000000000000000000000000000000000000000000000000000000000000000000000000000000000000000000
3333333333333333333333333333333300000000000000000000000000000000000000000000000000000000000000000000000000000000000000000000000000000000000000000000000000000000000000000000000000000000000000000000000000000000000000000000000000000000000000000000000000000000
3131313131313131313131313131313100000000000000000000000000000000000000000000000000000000000000000000000000000000000000000000000000000000000000000000000000000000000000000000000000000000000000000000000000000000000000000000000000000000000000000000000000000000
1313131313131313131313131313131300000000000000000000000000000000000000000000000000000000000000000000000000000000000000000000000000000000000000000000000000000000000000000000000000000000000000000000000000000000000000000000000000000000000000000000000000000000
3232323232323232323232323232323200000000000000000000000000000000000000000000000000000000000000000000000000000000000000000000000000000000000000000000000000000000000000000000000000000000000000000000000000000000000000000000000000000000000000000000000000000000
3232323232323232323232323232323200000000000000000000000000000000000000000000000000000000000000000000000000000000000000000000000000000000000000000000000000000000000000000000000000000000000000000000000000000000000000000000000000000000000000000000000000000000
0000000000000000000000003738373800000000000000000000000000000000000000000000000000000000000000000000000000000000000000000000000000000000000000000000000000000000000000000000000000000000000000000000000000000000000000000000000000000000000000000000000000000000
0000000000000000000000000000000000000000000000000000000000000000000000000000000000000000000000000000000000000000000000000000000000000000000000000000000000000000000000000000000000000000000000000000000000000000000000000000000000000000000000000000000000000000
0000000000000000000000000000000000000000000000000000000000000000000000000000000000000000000000000000000000000000000000000000000000000000000000000000000000000000000000000000000000000000000000000000000000000000000000000000000000000000000000000000000000000000
0000000000000000000000000000000000000000000000000000000000000000000000000000000000000000000000000000000000000000000000000000000000000000000000000000000000000000000000000000000000000000000000000000000000000000000000000000000000000000000000000000000000000000
0000000000000000000000000000000000000000000000000000000000000000000000000000000000000000000000000000000000000000000000000000000000000000000000000000000000000000000000000000000000000000000000000000000000000000000000000000000000000000000000000000000000000000
0000000000000000000000000000000000000000000000000000000000000000000000000000000000000000000000000000000000000000000000000000000000000000000000000000000000000000000000000000000000000000000000000000000000000000000000000000000000000000000000000000000000000000
0000000000000000000000000000000000000000000000000000000000000000000000000000000000000000000000000000000000000000000000000000000000000000000000000000000000000000000000000000000000000000000000000000000000000000000000000000000000000000000000000000000000000000
0000000000000000000000000000000000000000000000000000000000000000000000000000000000000000000000000000000000000000000000000000000000000000000000000000000000000000000000000000000000000000000000000000000000000000000000000000000000000000000000000000000000000000
0000000000000000000000000000000000000000000000000000000000000000000000000000000000000000000000000000000000000000000000000000000000000000000000000000000000000000000000000000000000000000000000000000000000000000000000000000000000000000000000000000000000000000
0000000000000000000000000000000000000000000000000000000000000000000000000000000000000000000000000000000000000000000000000000000000000000000000000000000000000000000000000000000000000000000000000000000000000000000000000000000000000000000000000000000000000000
0000000000000000000000000000000000000000000000000000000000000000000000000000000000000000000000000000000000000000000000000000000000000000000000000000000000000000000000000000000000000000000000000000000000000000000000000000000000000000000000000000000000000000
0000000000000000000000000000000000000000000000000000000000000000000000000000000000000000000000000000000000000000000000000000000000000000000000000000000000000000000000000000000000000000000000000000000000000000000000000000000000000000000000000000000000000000
0000000000000000000000000000000000000000000000000000000000000000000000000000000000000000000000000000000000000000000000000000000000000000000000000000000000000000000000000000000000000000000000000000000000000000000000000000000000000000000000000000000000000000
0000000000000000000000000000000000000000000000000000000000000000000000000000000000000000000000000000000000000000000000000000000000000000000000000000000000000000000000000000000000000000000000000000000000000000000000000000000000000000000000000000000000000000
0000000000000000000000000000000000000000000000000000000000000000000000000000000000000000000000000000000000000000000000000000000000000000000000000000000000000000000000000000000000000000000000000000000000000000000000000000000000000000000000000000000000000000
0000000000000000000000000000000000000000000000000000000000000000000000000000000000000000000000000000000000000000000000000000000000000000000000000000000000000000000000000000000000000000000000000000000000000000000000000000000000000000000000000000000000000000
0000000000000000000000000000000000000000000000000000000000000000000000000000000000000000000000000000000000000000000000000000000000000000000000000000000000000000000000000000000000000000000000000000000000000000000000000000000000000000000000000000000000000000
0000000000000000000000000000000000000000000000000000000000000000000000000000000000000000000000000000000000000000000000000000000000000000000000000000000000000000000000000000000000000000000000000000000000000000000000000000000000000000000000000000000000000000
